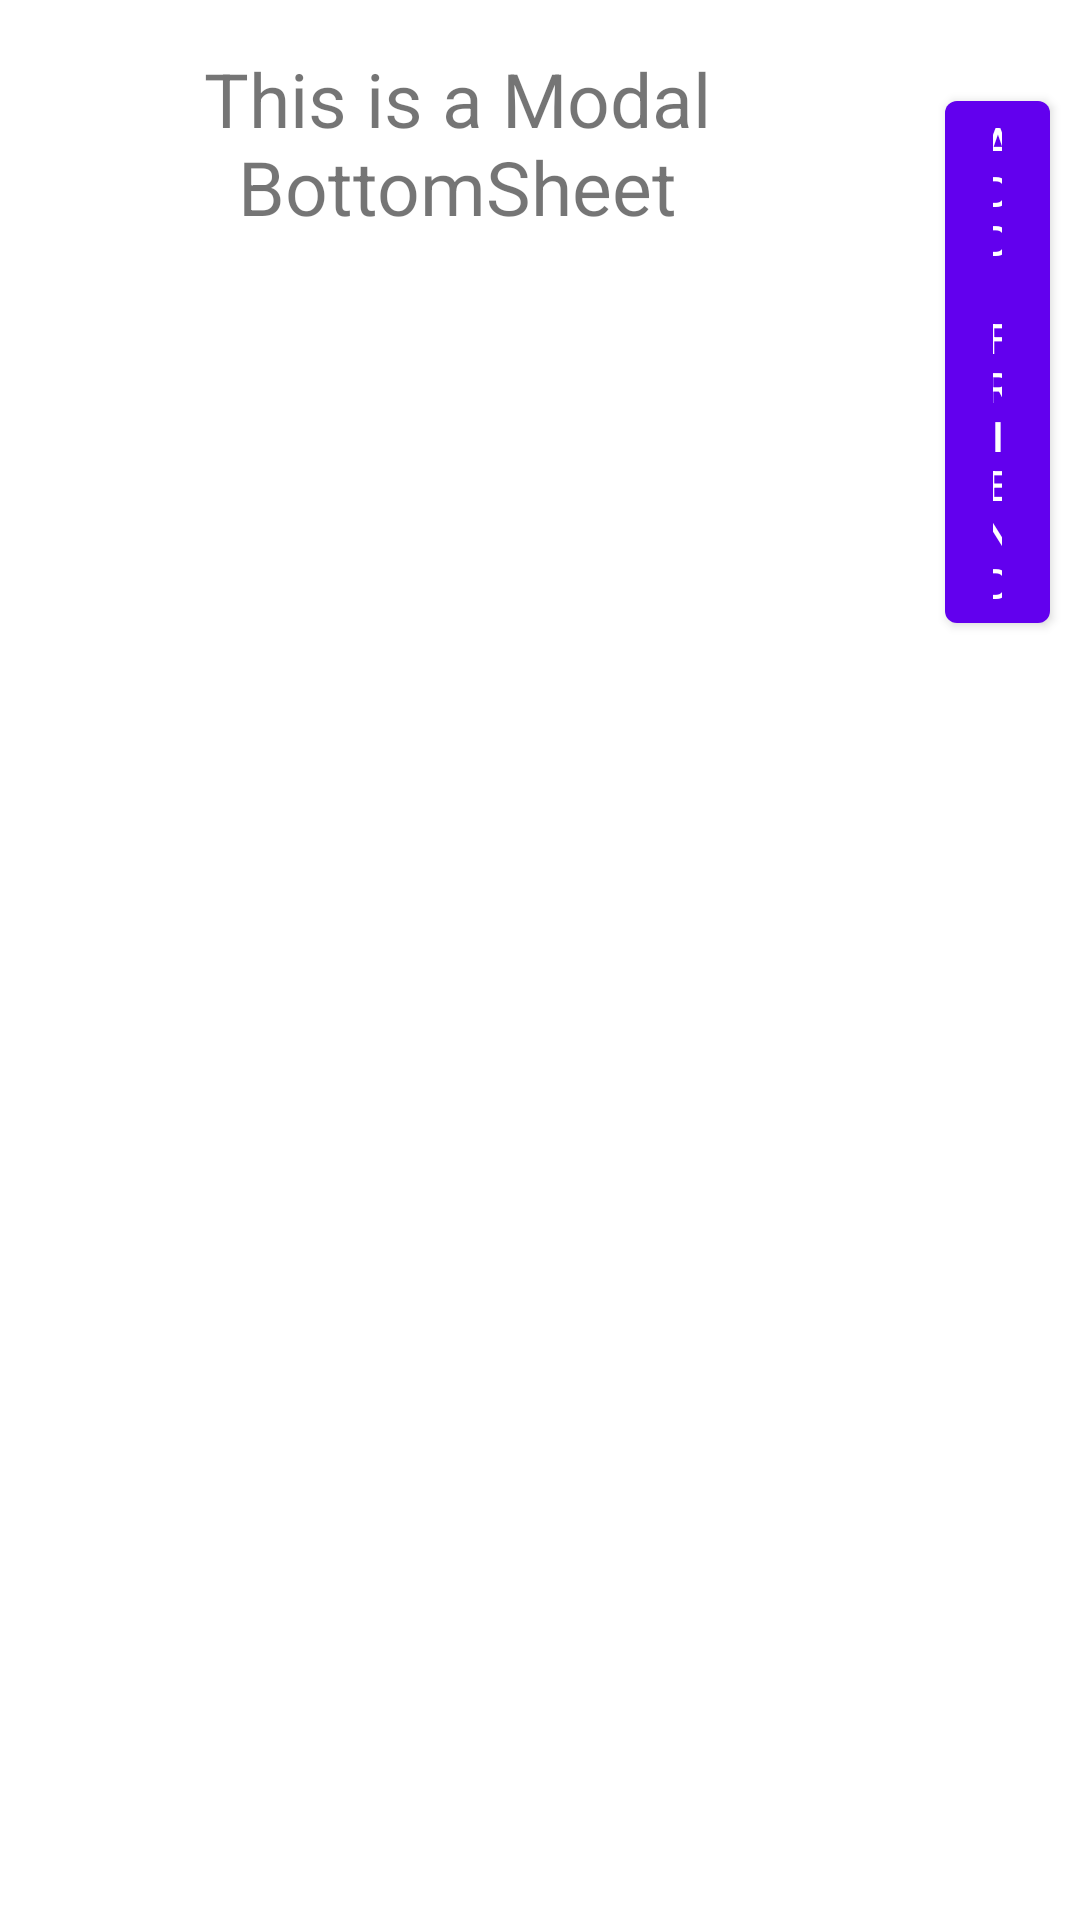

Reconstruct the res/layout file that produces this screen, plus the resources it refers to.
<!-- AndroidManifest.xml: application theme Theme.Vavadoge -->
<!-- res/layout/fragment_item_list_dialog_list_dialog.xml -->
<?xml version="1.0" encoding="utf-8"?>
<LinearLayout
    xmlns:android="http://schemas.android.com/apk/res/android"
    android:layout_width="match_parent"
    android:layout_height="match_parent"

    >

    <TextView
        android:layout_width="305dp"
        android:layout_height="wrap_content"
        android:gravity="center_horizontal"
        android:orientation="vertical"
        android:padding="16dp"
        android:text="This is a Modal BottomSheet"
        android:textSize="25sp" />

    <Button
        android:id="@+id/algo_button"
        android:layout_width="wrap_content"
        android:layout_height="wrap_content"
        android:layout_margin="10dp"
        android:text="Add friend" />



</LinearLayout>
<!-- resources referenced by this layout -->
<resources>
  <style name="Theme.Vavadoge" parent="Theme.MaterialComponents.DayNight.DarkActionBar">
          
          <item name="colorPrimary">@color/purple_500</item>
          <item name="colorPrimaryVariant">@color/purple_700</item>
          <item name="colorOnPrimary">@color/white</item>
          
          <item name="colorSecondary">@color/teal_200</item>
          <item name="colorSecondaryVariant">@color/teal_700</item>
          <item name="colorOnSecondary">@color/black</item>
          
          <item name="android:statusBarColor" tools:targetApi="l">?attr/colorPrimaryVariant</item>
          
      </style>
  <color name="purple_500">#FF6200EE</color>
  <color name="purple_700">#FF3700B3</color>
  <color name="white">#FFFFFFFF</color>
  <color name="teal_200">#FF03DAC5</color>
  <color name="teal_700">#FF018786</color>
  <color name="black">#FF000000</color>
</resources>
